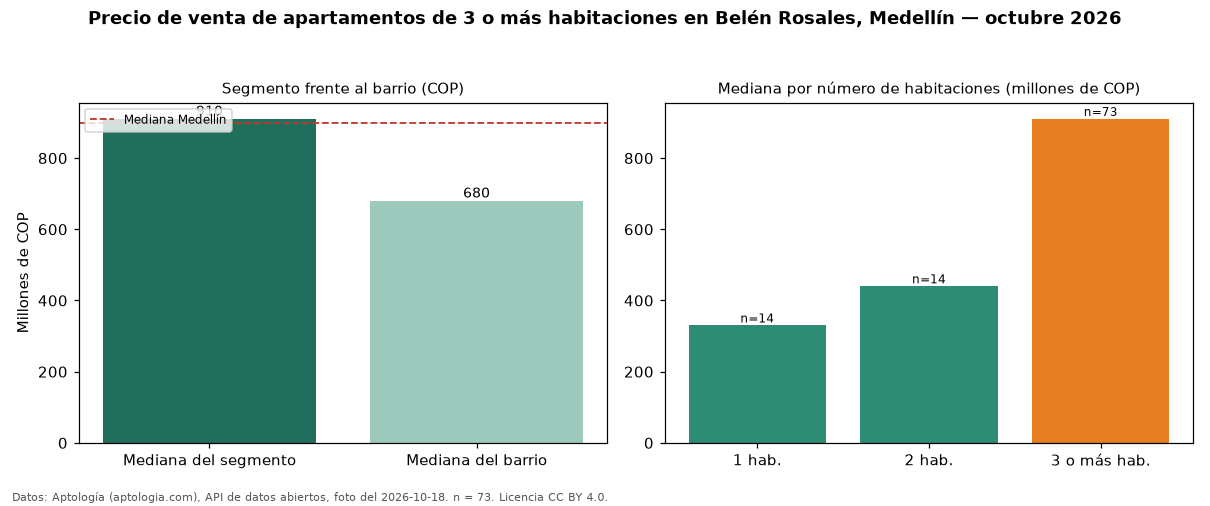

Data behind this chart, as committed beside it:
seccion, metrica, valor_cop, n
precio, mediana, 910000000, 73
habitaciones, 1, 330000000, 14
habitaciones, 2, 440000000, 14
habitaciones, 3+, 910000000, 73
barrio, mediana_barrio_todos_los_tamanos, 680000000, 104
ciudad, mediana_ciudad, 900000000, 
fuente, fecha_foto, 2026-10-18, 
fuente, atribucion, https://www.aptologia.com/venta/medellin…, 
